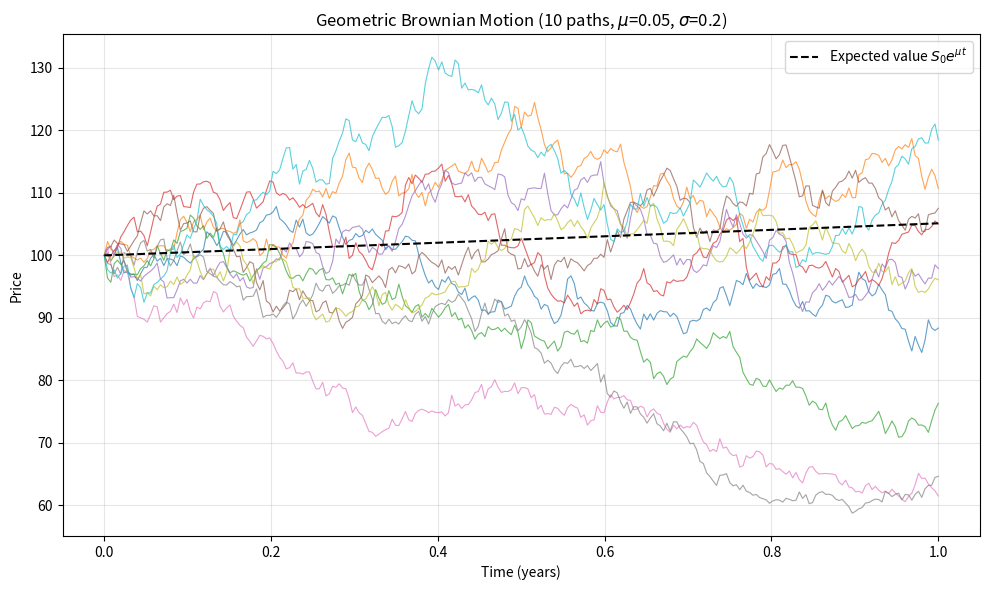

Write the Python code that produced this figure.
"""Step 1: Geometric Brownian Motion price simulation.

dS = mu * S * dt + sigma * S * dW
Exact discretisation:
S_{t+dt} = S_t * exp((mu - 0.5 * sigma^2) * dt + sigma * sqrt(dt) * Z),  Z ~ N(0, 1)
"""

import numpy as np
import matplotlib.pyplot as plt


def simulate_gbm(s0, mu, sigma, T, n_steps, n_paths, seed=None):
    """Simulate GBM paths. Returns (time grid, array of shape (n_paths, n_steps + 1))."""
    rng = np.random.default_rng(seed)
    dt = T / n_steps
    z = rng.standard_normal((n_paths, n_steps))
    log_returns = (mu - 0.5 * sigma**2) * dt + sigma * np.sqrt(dt) * z
    log_paths = np.concatenate(
        [np.zeros((n_paths, 1)), np.cumsum(log_returns, axis=1)], axis=1
    )
    t = np.linspace(0.0, T, n_steps + 1)
    return t, s0 * np.exp(log_paths)


def plot_gbm(t, paths, s0, mu, sigma):
    fig, ax = plt.subplots(figsize=(10, 6))
    for path in paths:
        ax.plot(t, path, linewidth=0.8, alpha=0.7)
    ax.plot(t, s0 * np.exp(mu * t), color="black", linestyle="--",
            linewidth=1.5, label=r"Expected value $S_0 e^{\mu t}$")
    ax.set_xlabel("Time (years)")
    ax.set_ylabel("Price")
    ax.set_title(f"Geometric Brownian Motion ({len(paths)} paths, "rf"$\mu$={mu}, $\sigma$={sigma})")
    ax.legend()
    ax.grid(alpha=0.3)
    fig.tight_layout()
    return fig


if __name__ == "__main__":
    S0, MU, SIGMA = 100.0, 0.05, 0.20
    T, N_STEPS, N_PATHS = 1.0, 252, 10

    t, paths = simulate_gbm(S0, MU, SIGMA, T, N_STEPS, N_PATHS, seed=42)
    fig = plot_gbm(t, paths, S0, MU, SIGMA)
    plt.show()
